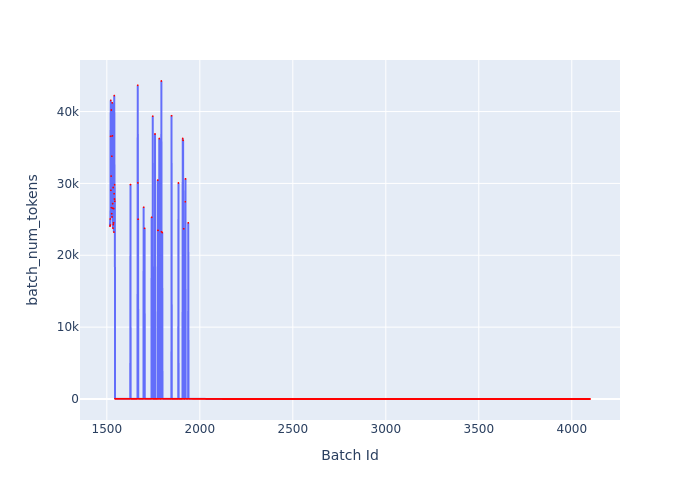

The data file committed next to this chart (first rows):
Batch Id, batch_num_tokens
1517, 24052
1518, 25056
1519, 24204
1520, 36559
1521, 41547
1522, 29041
1523, 31016
1524, 40210
1525, 26626
1526, 25787
1527, 33778
1528, 25334
1529, 41205
1530, 36610
1531, 27185
1532, 26532
1533, 23776
1534, 29425
1535, 24279
1536, 24515
1537, 26498
1538, 23226
1539, 28562
1540, 42223
1541, 27825
1542, 29818
1543, 27513
1544, 27
1545, 27
1546, 27
1547, 27
1548, 27
1549, 27
1550, 27
1551, 27
1552, 27
1553, 27
1554, 27
1555, 27
1556, 27
1557, 27
1558, 27
1559, 27
1560, 27
1561, 27
1562, 27
1563, 27
1564, 27
1565, 27
1566, 27
1567, 27
1568, 27
1569, 27
1570, 27
1571, 27
1572, 27
1573, 27
1574, 27
1575, 27
1576, 27
... 2,522 more rows
